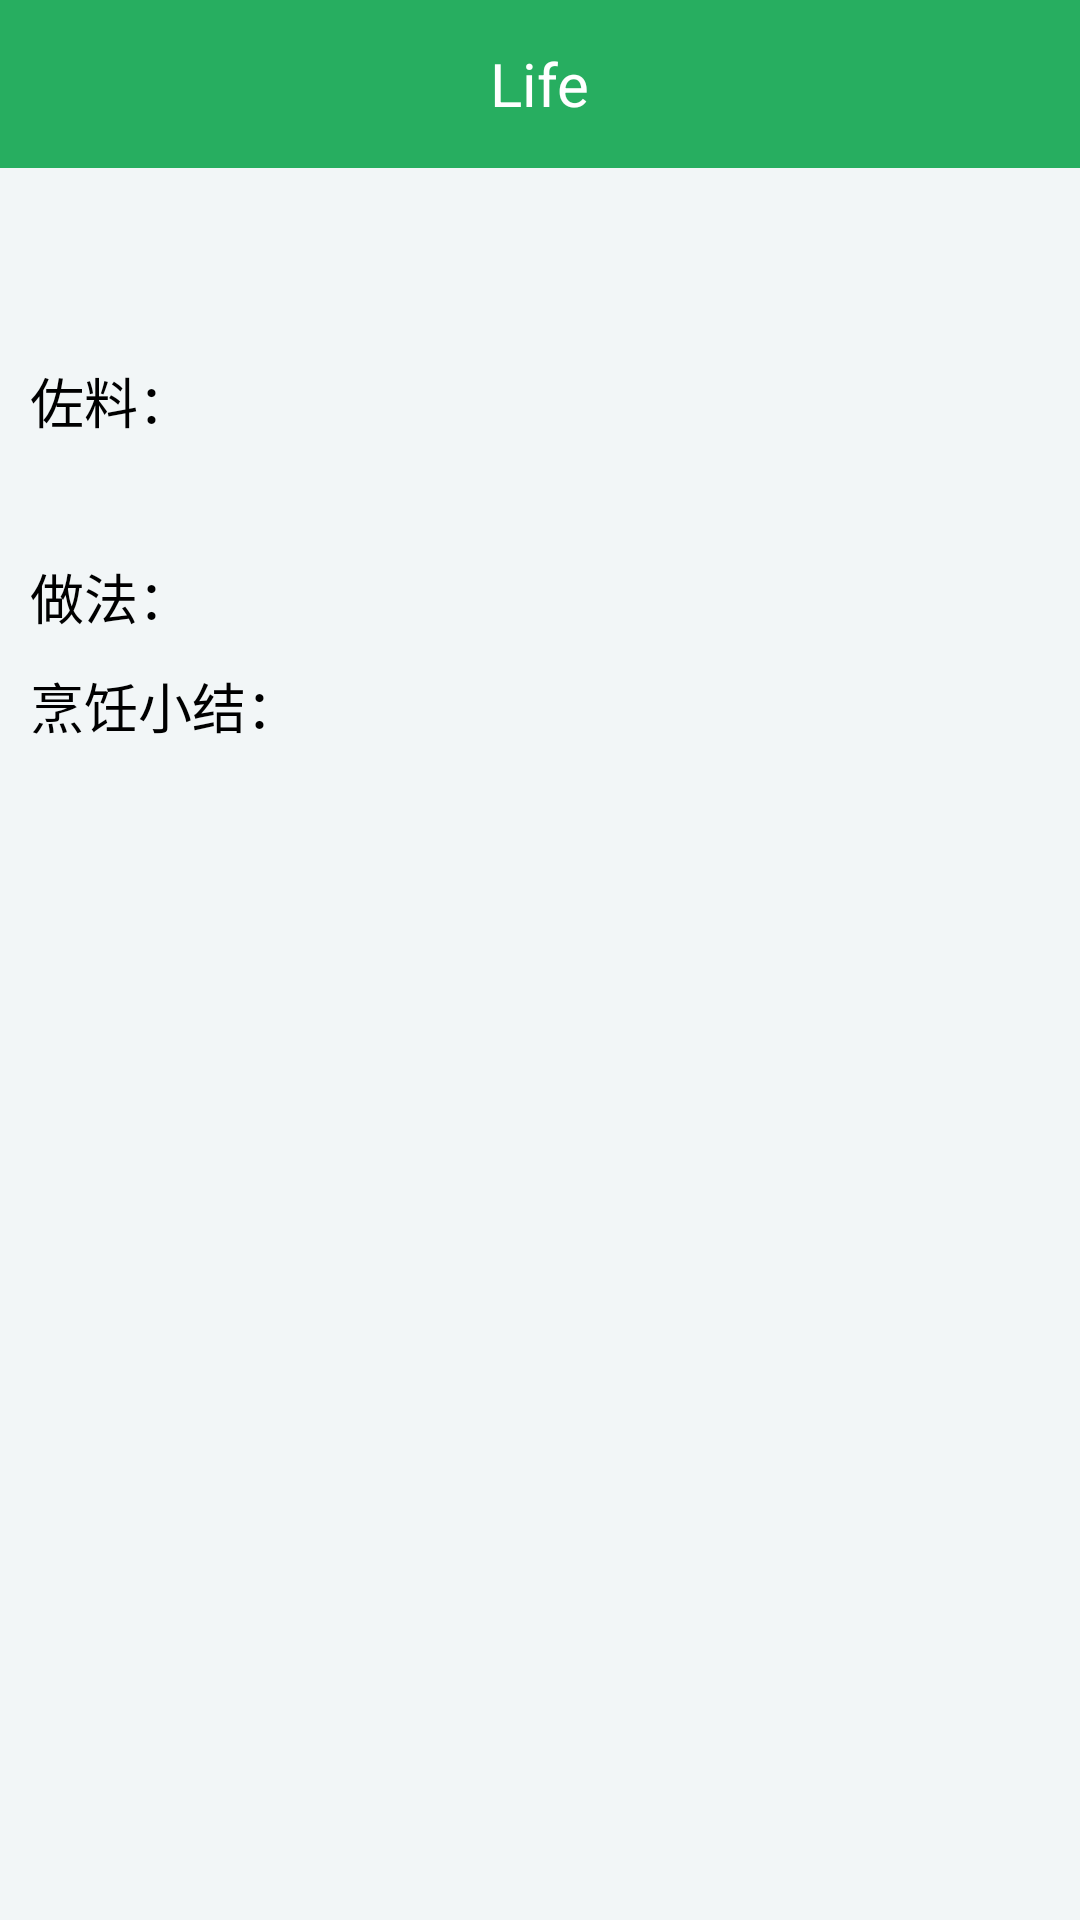

Write the Android layout XML for this screen, with the resource values it uses.
<!-- AndroidManifest.xml: application theme BaseTheme -->
<!-- res/layout/activity_cook_book_menu.xml -->
<?xml version="1.0" encoding="utf-8"?>
<LinearLayout xmlns:android="http://schemas.android.com/apk/res/android"
    xmlns:app="http://schemas.android.com/apk/res-auto"
    android:layout_width="match_parent"
    android:layout_height="match_parent"
    android:orientation="vertical">

    <LinearLayout
        android:id="@+id/ll_tool_bar"
        android:layout_width="match_parent"
        android:layout_height="wrap_content"
        android:orientation="vertical">

        <android.support.v7.widget.Toolbar
            android:id="@+id/tool_bar"
            android:layout_width="match_parent"
            android:layout_height="?attr/actionBarSize"
            android:background="@color/colorPrimary"
            android:elevation="@dimen/elevation_5"
            app:navigationIcon="@drawable/ic_back_m">

            <TextView
                android:id="@+id/tv_title"
                android:layout_width="wrap_content"
                android:layout_height="wrap_content"
                android:layout_gravity="center"
                android:text="Life"
                android:textColor="@color/white"
                android:textSize="20sp"
                android:transitionName="cookName" />

            <ImageView
                android:id="@+id/iv_function"
                android:layout_width="56dp"
                android:layout_height="match_parent"
                android:layout_gravity="end"
                android:background="@drawable/bg_select_state_title_bar_right"
                android:clickable="true"
                android:padding="@dimen/uniform_padding"
                android:src="@drawable/ic_search"
                android:visibility="gone" />

        </android.support.v7.widget.Toolbar>
    </LinearLayout>

    <android.support.v4.widget.NestedScrollView
        android:layout_width="match_parent"
        android:layout_height="match_parent">

        <LinearLayout
            android:layout_width="match_parent"
            android:layout_height="match_parent"
            android:orientation="vertical">

            <ImageView
                android:id="@+id/iv_image"
                android:layout_width="match_parent"
                android:layout_height="wrap_content"
                android:transitionName="cookbook" />

            <TextView
                android:id="@+id/tv_cook_title"
                android:layout_width="match_parent"
                android:layout_height="wrap_content"
                android:paddingVertical="@dimen/uniform_padding"
                android:textColor="@color/black"
                android:paddingHorizontal="@dimen/padding_10"
                android:textSize="@dimen/textSize24" />

            <TextView
                android:layout_width="match_parent"
                android:layout_height="wrap_content"
                android:paddingLeft="@dimen/padding_10"
                android:text="佐料："
                android:textColor="@color/black"
                android:textSize="@dimen/textSize18" />

            <TextView
                android:id="@+id/tv_cook_ingredients"
                android:layout_width="match_parent"
                android:layout_height="wrap_content"
                android:textColor="@color/colorPrimary"
                android:paddingHorizontal="@dimen/uniform_padding"
                android:paddingVertical="@dimen/padding_10" />
            <TextView
                android:layout_width="match_parent"
                android:layout_height="wrap_content"
                android:paddingLeft="@dimen/padding_10"
                android:text="做法："
                android:textColor="@color/black"
                android:textSize="@dimen/textSize18" />

            <android.support.v7.widget.RecyclerView
                android:id="@+id/rl_recycler_view"
                android:layout_width="match_parent"
                android:layout_height="wrap_content"></android.support.v7.widget.RecyclerView>

            <TextView
                android:layout_width="match_parent"
                android:layout_height="wrap_content"
                android:paddingLeft="@dimen/padding_10"
                android:layout_marginTop="@dimen/margin_10"
                android:text="烹饪小结："
                android:textColor="@color/black"
                android:textSize="@dimen/textSize18" />

            <TextView
                android:id="@+id/tv_summary"
                android:layout_width="match_parent"
                android:layout_height="wrap_content"
                android:paddingTop="@dimen/padding_10"
                android:paddingBottom="@dimen/uniform_padding"
                android:textColor="@color/colorPrimary"
                android:paddingHorizontal="@dimen/uniform_padding" />
        </LinearLayout>
    </android.support.v4.widget.NestedScrollView>
</LinearLayout>
<!-- resources referenced by this layout -->
<resources>
  <color name="black">#000000</color>
  <color name="colorPrimary">#27AE60</color>
  <color name="white">#ffffff</color>
  <dimen name="elevation_5">5dp</dimen>
  <dimen name="margin_10">10dp</dimen>
  <dimen name="padding_10">10dp</dimen>
  <dimen name="textSize18">18sp</dimen>
  <dimen name="textSize24">24sp</dimen>
  <dimen name="uniform_padding">16dp</dimen>
  <!-- drawable bg_select_state_title_bar_right (drawable) -->
  <?xml version="1.0" encoding="utf-8"?>
  <selector xmlns:android="http://schemas.android.com/apk/res/android">
      <item android:drawable="@color/colorPrimaryDark" android:state_pressed="true" />
      <item android:drawable="@color/colorPrimary" android:state_pressed="false" android:state_selected="false" />
  
  </selector>
  <style name="BaseTheme" parent="Theme.AppCompat.Light.NoActionBar">
          
          <item name="colorPrimary">@color/colorPrimary</item>
          <item name="colorPrimaryDark">@color/colorPrimaryDark</item>
          <item name="colorAccent">@color/colorAccent</item>
          <item name="android:windowBackground">@color/backgroundColor</item>
      </style>
  <color name="colorPrimaryDark">#27AE60</color>
  <color name="colorAccent">#FF4081</color>
  <color name="backgroundColor">#F2F6F7</color>
</resources>
